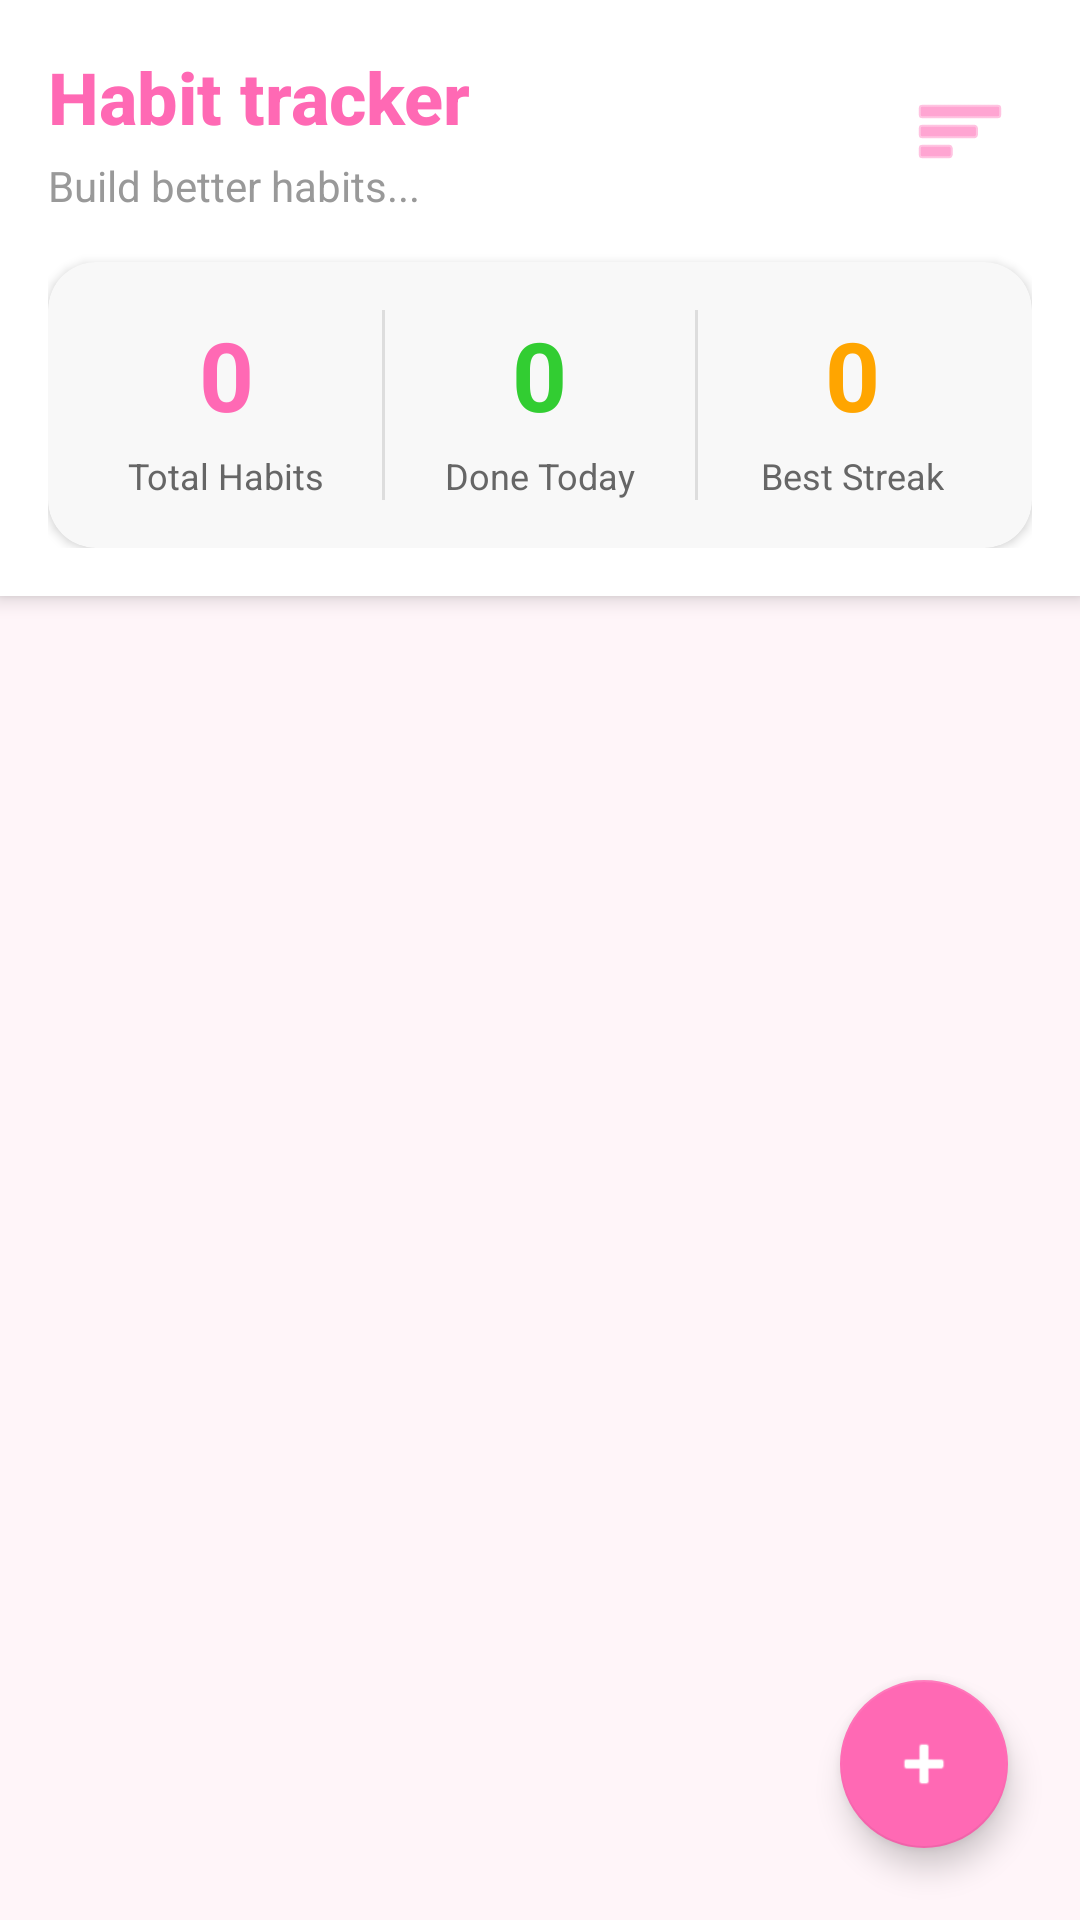

Layout XML and referenced resources for this Android screen:
<!-- AndroidManifest.xml: application theme Theme.CuteCalendar -->
<!-- res/layout/fragment_habit.xml -->
<?xml version="1.0" encoding="utf-8"?>
<androidx.coordinatorlayout.widget.CoordinatorLayout
    xmlns:android="http://schemas.android.com/apk/res/android"
    xmlns:app="http://schemas.android.com/apk/res-auto"
    android:layout_width="match_parent"
    android:layout_height="match_parent"
    android:background="#FFF5F9">

    <LinearLayout
        android:layout_width="match_parent"
        android:layout_height="match_parent"
        android:orientation="vertical">

        <LinearLayout
            android:layout_width="match_parent"
            android:layout_height="wrap_content"
            android:orientation="vertical"
            android:background="#FFFFFF"
            android:padding="16dp"
            android:elevation="4dp">

            <LinearLayout
                android:layout_width="match_parent"
                android:layout_height="wrap_content"
                android:orientation="horizontal"
                android:gravity="center_vertical">

                <LinearLayout
                    android:layout_width="0dp"
                    android:layout_height="wrap_content"
                    android:layout_weight="1"
                    android:orientation="vertical">

                    <TextView
                        android:layout_width="wrap_content"
                        android:layout_height="wrap_content"
                        android:text="Habit tracker"
                        android:textSize="24sp"
                        android:textStyle="bold"
                        android:textColor="#FF69B4"
                        android:fontFamily="sans-serif-medium" />

                    <TextView
                        android:layout_width="wrap_content"
                        android:layout_height="wrap_content"
                        android:text="Build better habits..."
                        android:textSize="14sp"
                        android:textColor="#999999"
                        android:layout_marginTop="4dp" />
                </LinearLayout>

                <ImageButton
                    android:id="@+id/btn_view_stats"
                    android:layout_width="48dp"
                    android:layout_height="48dp"
                    android:src="@android:drawable/ic_menu_sort_by_size"
                    android:background="?attr/selectableItemBackgroundBorderless"
                    app:tint="#FF69B4"
                    android:contentDescription="View Statistics" />
            </LinearLayout>

            <androidx.cardview.widget.CardView
                android:layout_width="match_parent"
                android:layout_height="wrap_content"
                android:layout_marginTop="16dp"
                app:cardCornerRadius="16dp"
                app:cardElevation="2dp"
                app:cardBackgroundColor="#F8F8F8">

                <LinearLayout
                    android:layout_width="match_parent"
                    android:layout_height="wrap_content"
                    android:orientation="horizontal"
                    android:padding="16dp">

                    <LinearLayout
                        android:layout_width="0dp"
                        android:layout_height="wrap_content"
                        android:layout_weight="1"
                        android:orientation="vertical"
                        android:gravity="center">

                        <TextView
                            android:id="@+id/tv_total_habits"
                            android:layout_width="wrap_content"
                            android:layout_height="wrap_content"
                            android:text="0"
                            android:textSize="32sp"
                            android:textStyle="bold"
                            android:textColor="#FF69B4" />

                        <TextView
                            android:layout_width="wrap_content"
                            android:layout_height="wrap_content"
                            android:text="Total Habits"
                            android:textSize="12sp"
                            android:textColor="#666666"
                            android:layout_marginTop="4dp" />
                    </LinearLayout>

                    <View
                        android:layout_width="1dp"
                        android:layout_height="match_parent"
                        android:background="#DDDDDD"
                        android:layout_marginStart="8dp"
                        android:layout_marginEnd="8dp" />

                    <LinearLayout
                        android:layout_width="0dp"
                        android:layout_height="wrap_content"
                        android:layout_weight="1"
                        android:orientation="vertical"
                        android:gravity="center">

                        <TextView
                            android:id="@+id/tv_completed_today"
                            android:layout_width="wrap_content"
                            android:layout_height="wrap_content"
                            android:text="0"
                            android:textSize="32sp"
                            android:textStyle="bold"
                            android:textColor="#32CD32" />

                        <TextView
                            android:layout_width="wrap_content"
                            android:layout_height="wrap_content"
                            android:text="Done Today"
                            android:textSize="12sp"
                            android:textColor="#666666"
                            android:layout_marginTop="4dp" />
                    </LinearLayout>

                    <View
                        android:layout_width="1dp"
                        android:layout_height="match_parent"
                        android:background="#DDDDDD"
                        android:layout_marginStart="8dp"
                        android:layout_marginEnd="8dp" />

                    <LinearLayout
                        android:layout_width="0dp"
                        android:layout_height="wrap_content"
                        android:layout_weight="1"
                        android:orientation="vertical"
                        android:gravity="center">

                        <TextView
                            android:id="@+id/tv_best_streak"
                            android:layout_width="wrap_content"
                            android:layout_height="wrap_content"
                            android:text="0"
                            android:textSize="32sp"
                            android:textStyle="bold"
                            android:textColor="#FFA500" />

                        <TextView
                            android:layout_width="wrap_content"
                            android:layout_height="wrap_content"
                            android:text="Best Streak"
                            android:textSize="12sp"
                            android:textColor="#666666"
                            android:layout_marginTop="4dp" />
                    </LinearLayout>
                </LinearLayout>
            </androidx.cardview.widget.CardView>
        </LinearLayout>

        <androidx.recyclerview.widget.RecyclerView
            android:id="@+id/recycler_habits"
            android:layout_width="match_parent"
            android:layout_height="0dp"
            android:layout_weight="1"
            android:padding="8dp" />

    </LinearLayout>

    <com.google.android.material.floatingactionbutton.FloatingActionButton
        android:id="@+id/fab_add_habit"
        android:layout_width="wrap_content"
        android:layout_height="wrap_content"
        android:layout_gravity="bottom|end"
        android:layout_margin="24dp"
        android:src="@android:drawable/ic_input_add"
        app:backgroundTint="#FF69B4"
        app:tint="#FFFFFF" />

</androidx.coordinatorlayout.widget.CoordinatorLayout>
<!-- resources referenced by this layout -->
<resources>
  <style name="Theme.CuteCalendar" parent="Theme.MaterialComponents.DayNight.DarkActionBar">
          
          <item name="colorPrimary">@color/pink_primary</item>
          <item name="colorPrimaryVariant">@color/pink_light</item>
          <item name="colorOnPrimary">@color/white</item>
  
          
          <item name="colorSecondary">@color/purple_light</item>
          <item name="colorSecondaryVariant">@color/blue_light</item>
          <item name="colorOnSecondary">@color/black</item>
  
          
          <item name="android:statusBarColor">@color/pink_primary</item>
  
          
          <item name="android:windowBackground">@color/pink_background</item>
  
          
          <item name="windowActionBar">false</item>
          <item name="windowNoTitle">true</item>
      </style>
  <color name="pink_primary">#FF69B4</color>
  <color name="pink_light">#FFB6C1</color>
  <color name="white">#FFFFFF</color>
  <color name="purple_light">#E0BBE4</color>
  <color name="blue_light">#B0E0E6</color>
  <color name="black">#000000</color>
  <color name="pink_background">#FFF5F9</color>
</resources>
